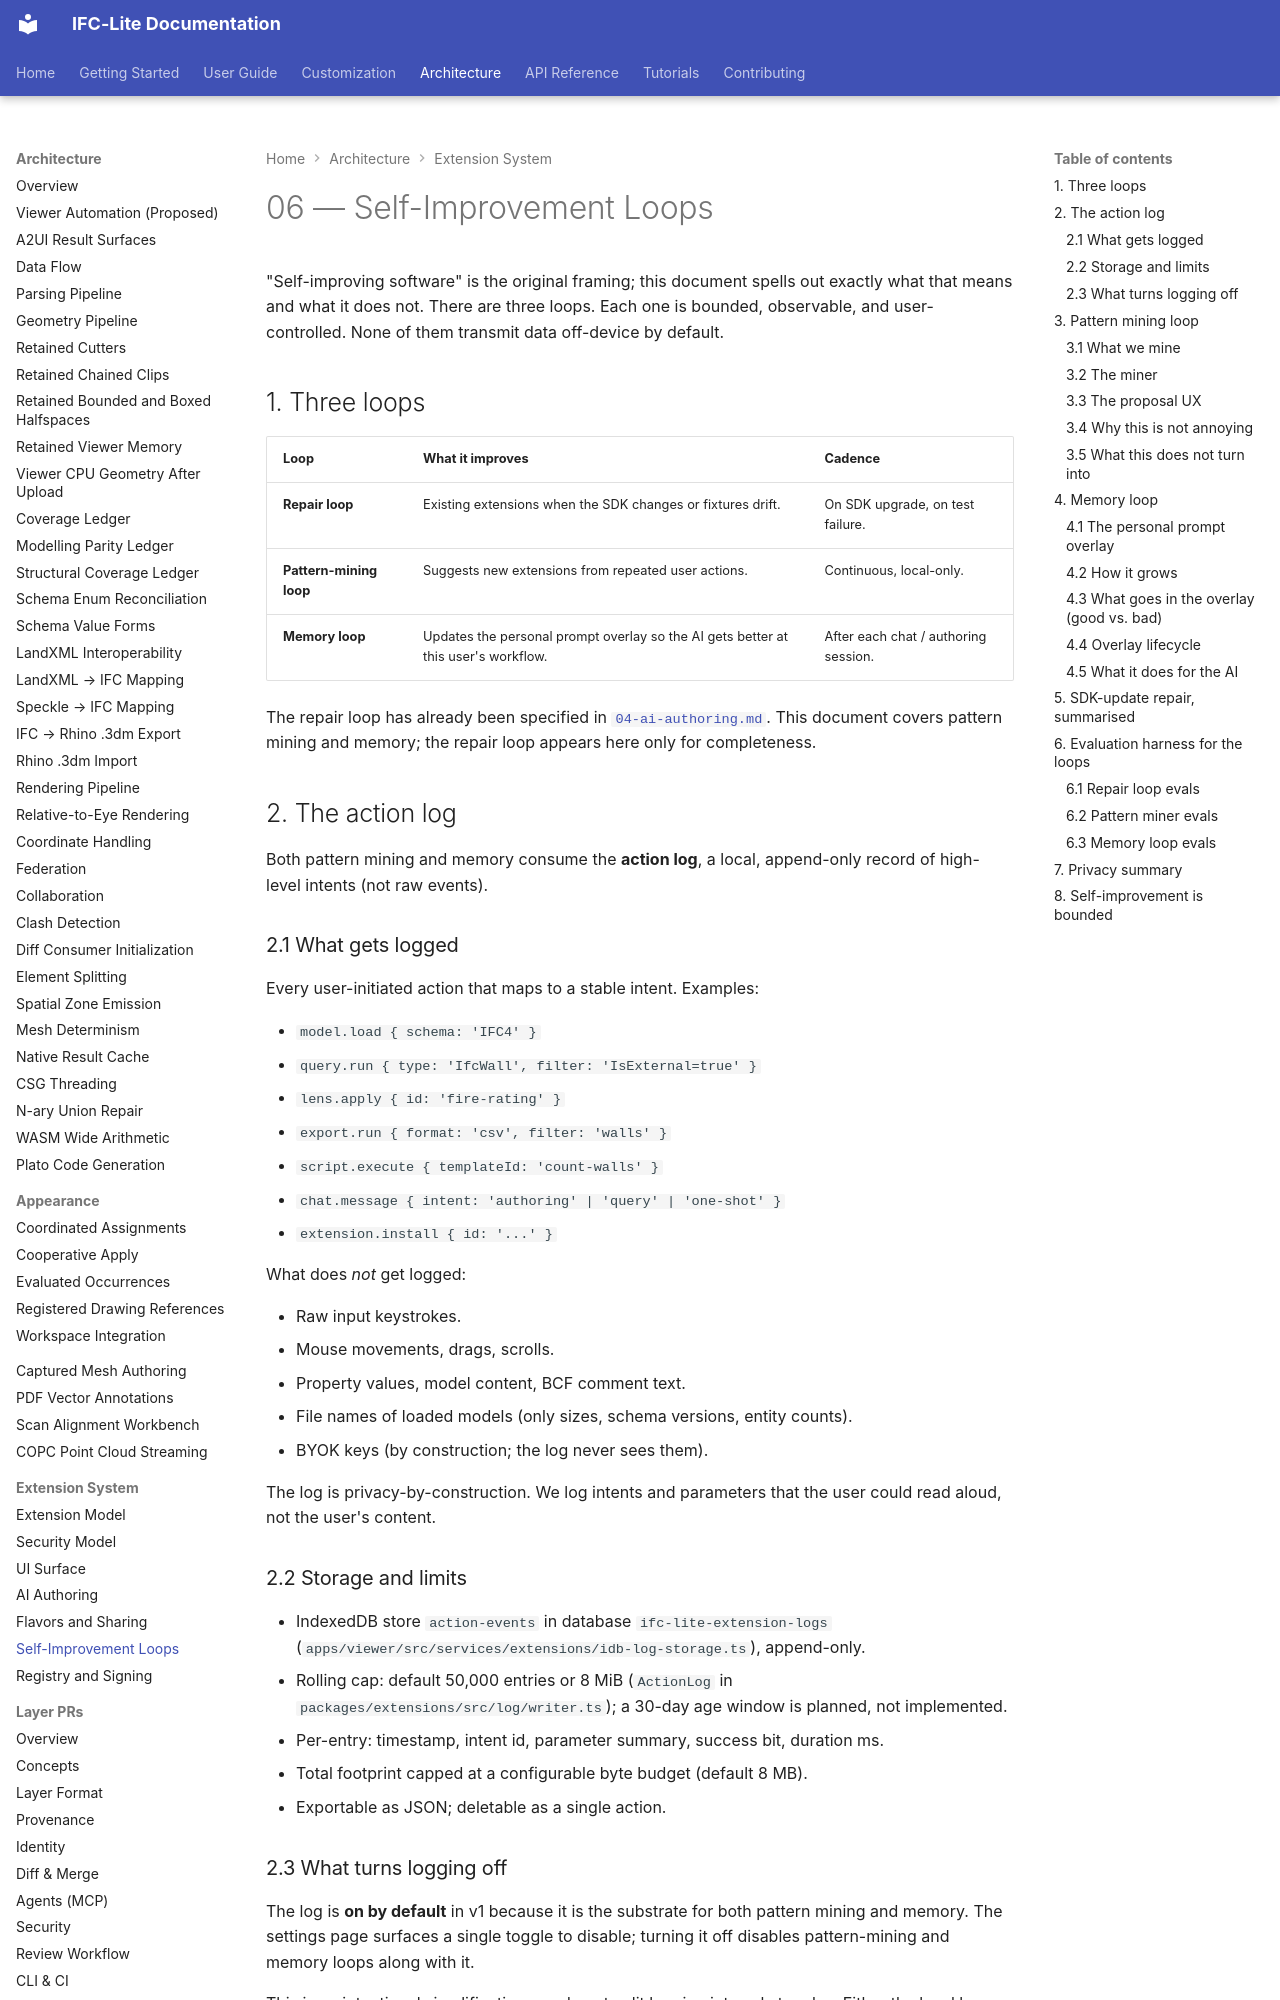

repository: LTplus-AG/ifc-lite · page: architecture/ai-customization/06-self-improvement/index.html · generator: mkdocs

# 06 — Self-Improvement Loops

"Self-improving software" is the original framing; this document
spells out exactly what that means and what it does not. There are
three loops. Each one is bounded, observable, and user-controlled.
None of them transmit data off-device by default.

## 1. Three loops

| Loop | What it improves | Cadence |
|---|---|---|
| **Repair loop** | Existing extensions when the SDK changes or fixtures drift. | On SDK upgrade, on test failure. |
| **Pattern-mining loop** | Suggests new extensions from repeated user actions. | Continuous, local-only. |
| **Memory loop** | Updates the personal prompt overlay so the AI gets better at this user's workflow. | After each chat / authoring session. |

The repair loop has already been specified in
[`04-ai-authoring.md`](./04-ai-authoring.md). This document covers
pattern mining and memory; the repair loop appears here only for
completeness.

## 2. The action log

Both pattern mining and memory consume the **action log**, a local,
append-only record of high-level intents (not raw events).

### 2.1 What gets logged

Every user-initiated action that maps to a stable intent. Examples:

- `model.load { schema: 'IFC4' }`
- `query.run { type: 'IfcWall', filter: 'IsExternal=true' }`
- `lens.apply { id: 'fire-rating' }`
- `export.run { format: 'csv', filter: 'walls' }`
- `script.execute { templateId: 'count-walls' }`
- `chat.message { intent: 'authoring' | 'query' | 'one-shot' }`
- `extension.install { id: '...' }`

What does *not* get logged:

- Raw input keystrokes.
- Mouse movements, drags, scrolls.
- Property values, model content, BCF comment text.
- File names of loaded models (only sizes, schema versions, entity
  counts).
- BYOK keys (by construction; the log never sees them).

The log is privacy-by-construction. We log intents and parameters that
the user could read aloud, not the user's content.

### 2.2 Storage and limits

- IndexedDB store `action-events` in database `ifc-lite-extension-logs`
  (`apps/viewer/src/services/extensions/idb-log-storage.ts`), append-only.
- Rolling cap: default 50,000 entries or 8 MiB (`ActionLog` in `packages/extensions/src/log/writer.ts`); a 30-day age
  window is planned, not implemented.
- Per-entry: timestamp, intent id, parameter summary, success bit,
  duration ms.
- Total footprint capped at a configurable byte budget (default 8 MB).
- Exportable as JSON; deletable as a single action.

### 2.3 What turns logging off

The log is **on by default** in v1 because it is the substrate for
both pattern mining and memory. The settings page surfaces a single
toggle to disable; turning it off disables pattern-mining and memory
loops along with it.

This is an intentional simplification: we do not split logging into
sub-toggles. Either the local log exists or it does not.

## 3. Pattern mining loop

The premise: if a user does the same three-step thing on Tuesday and
then again on Thursday, the app should notice and propose a one-click
version.
